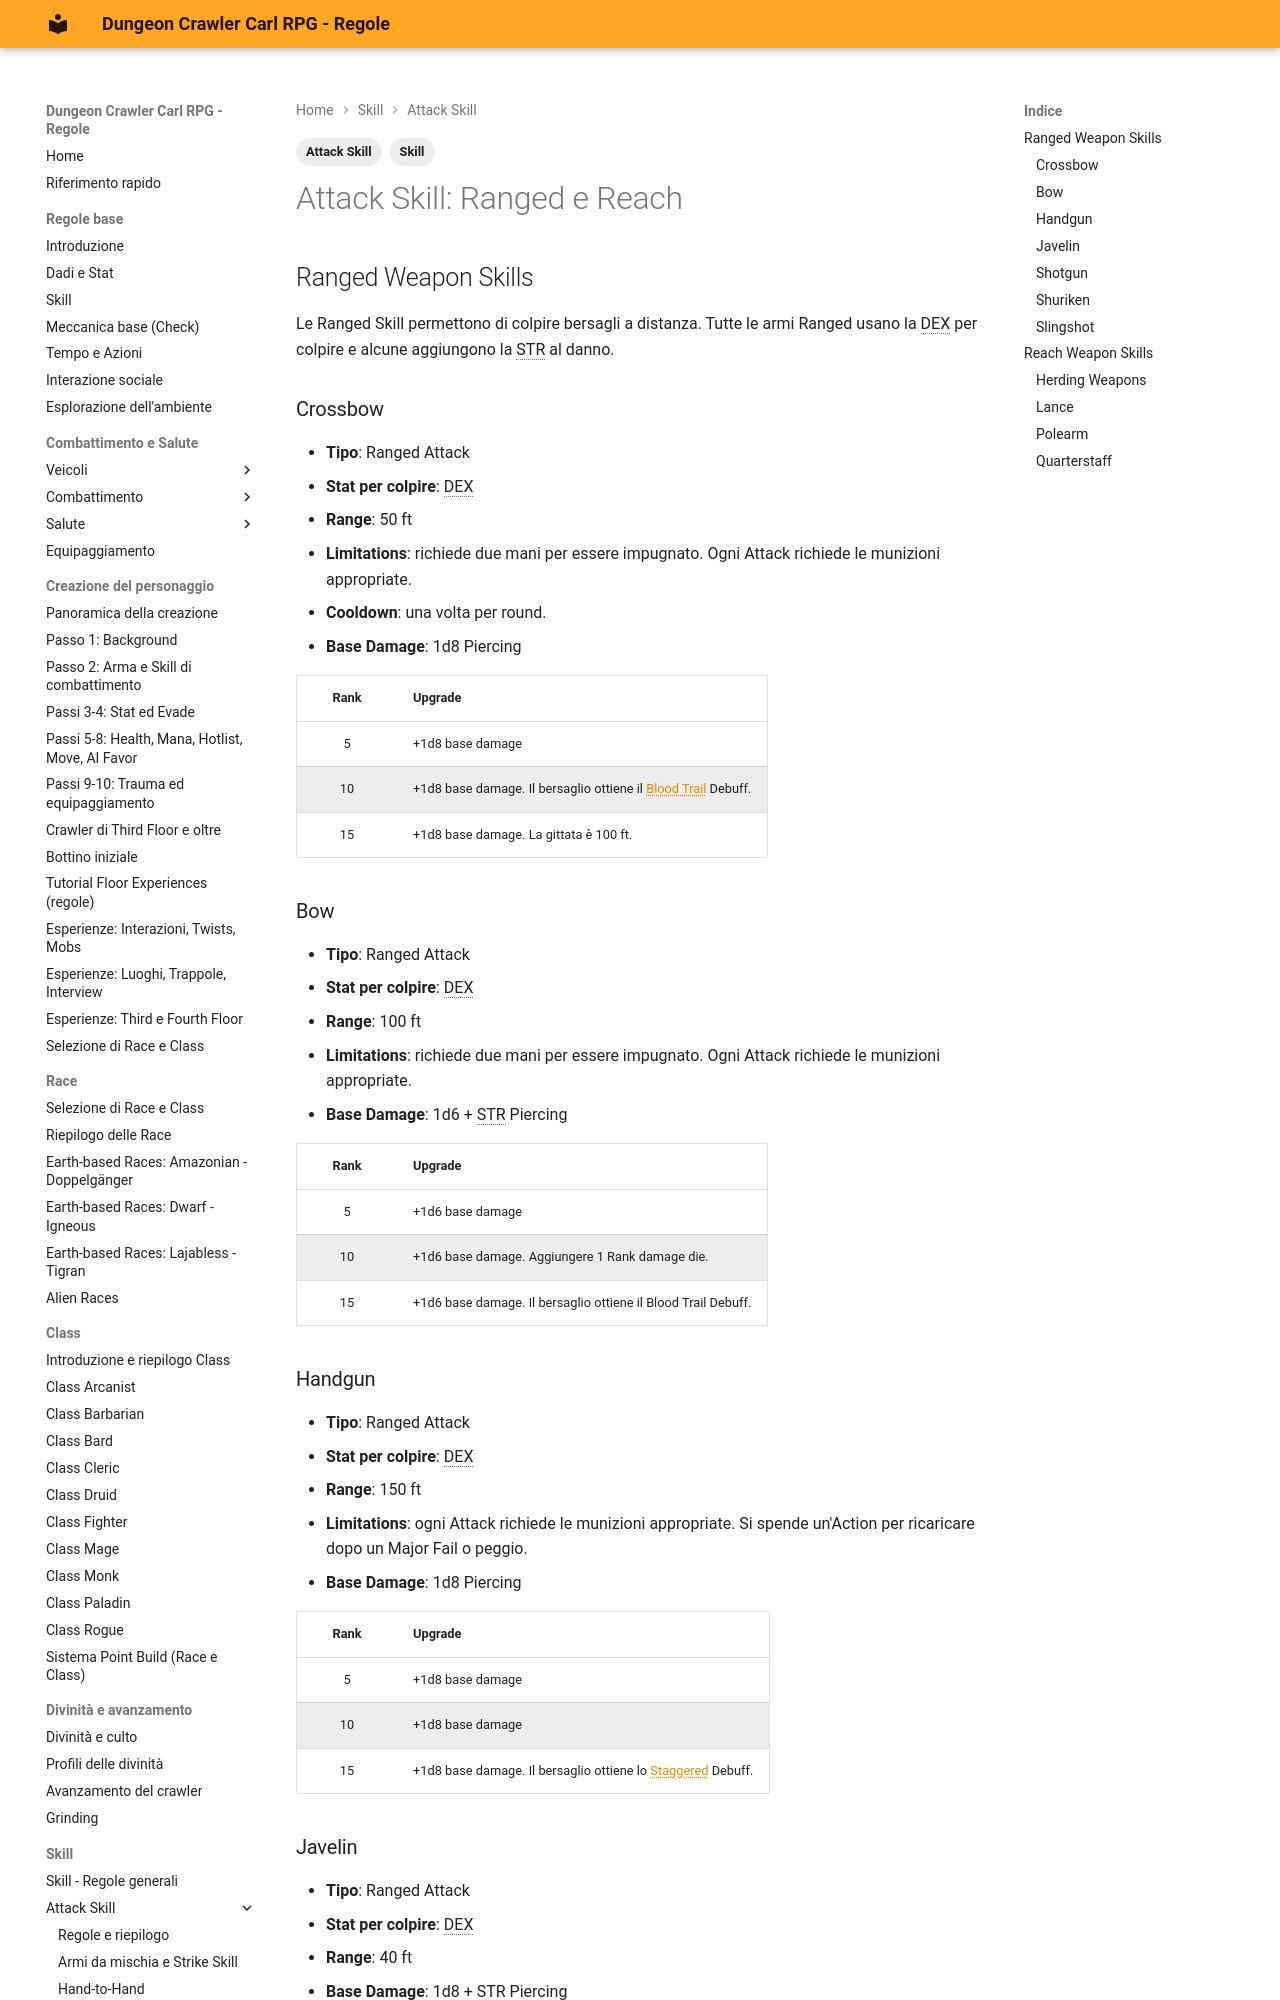

repository: canadese87/DCC · page: 08_skill/attack_distanza_reach/index.html · generator: mkdocs

---
tags:
  - Skill
  - Attack Skill
---

# Attack Skill: Ranged e Reach

## Ranged Weapon Skills

Le Ranged Skill permettono di colpire bersagli a distanza. Tutte le armi Ranged usano la DEX per colpire e alcune aggiungono la STR al danno.

### Crossbow

- **Tipo**: Ranged Attack
- **Stat per colpire**: DEX
- **Range**: 50 ft
- **Limitations**: richiede due mani per essere impugnato. Ogni Attack richiede le munizioni appropriate.
- **Cooldown**: una volta per round.
- **Base Damage**: 1d8 Piercing

| Rank | Upgrade |
|:--:|---|
| 5 | +1d8 base damage |
| 10 | +1d8 base damage. Il bersaglio ottiene il Blood Trail Debuff. |
| 15 | +1d8 base damage. La gittata è 100 ft. |

### Bow

- **Tipo**: Ranged Attack
- **Stat per colpire**: DEX
- **Range**: 100 ft
- **Limitations**: richiede due mani per essere impugnato. Ogni Attack richiede le munizioni appropriate.
- **Base Damage**: 1d6 + STR Piercing

| Rank | Upgrade |
|:--:|---|
| 5 | +1d6 base damage |
| 10 | +1d6 base damage. Aggiungere 1 Rank damage die. |
| 15 | +1d6 base damage. Il bersaglio ottiene il Blood Trail Debuff. |

### Handgun

- **Tipo**: Ranged Attack
- **Stat per colpire**: DEX
- **Range**: 150 ft
- **Limitations**: ogni Attack richiede le munizioni appropriate. Si spende un'Action per ricaricare dopo un Major Fail o peggio.
- **Base Damage**: 1d8 Piercing

| Rank | Upgrade |
|:--:|---|
| 5 | +1d8 base damage |
| 10 | +1d8 base damage |
| 15 | +1d8 base damage. Il bersaglio ottiene lo Staggered Debuff. |
